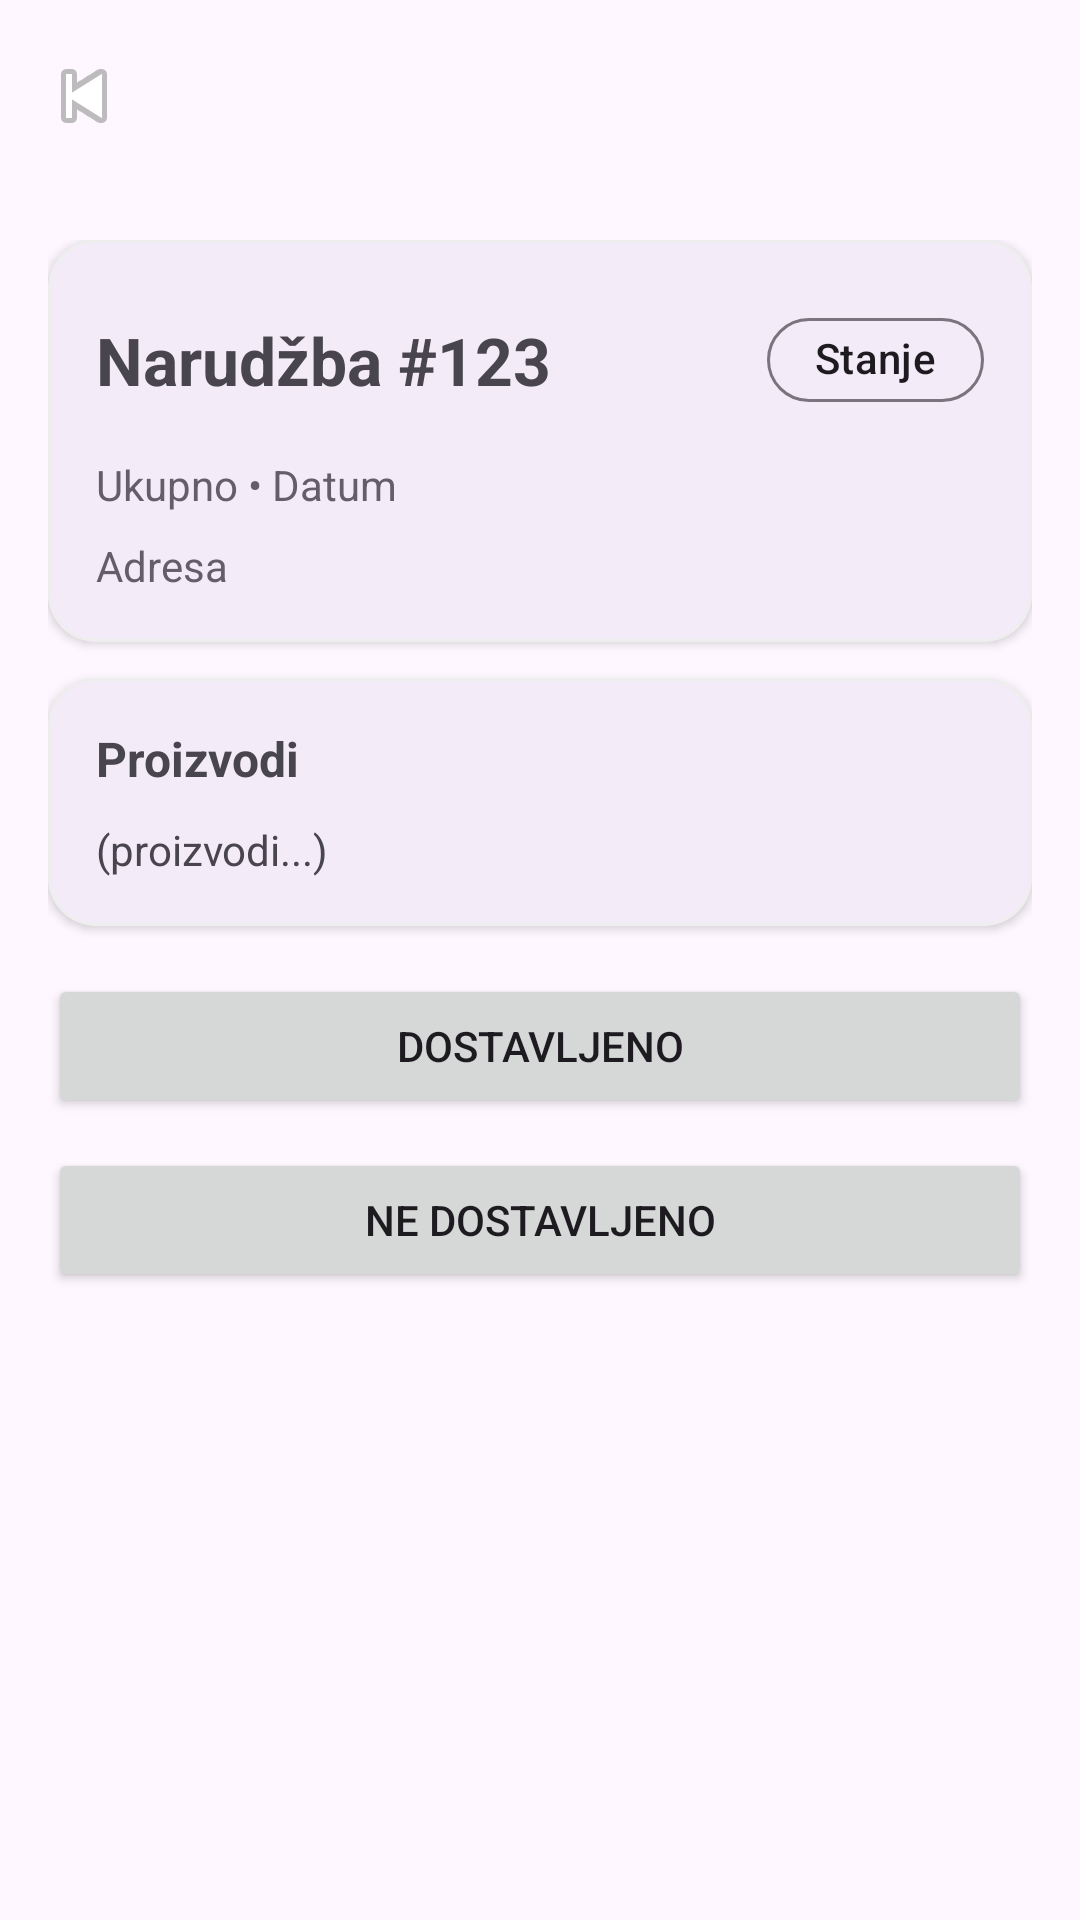

The Android layout XML behind this screen, and the referenced resources:
<!-- AndroidManifest.xml: application theme Theme.TechShopCourier -->
<!-- res/layout/activity_order_details.xml -->
<?xml version="1.0" encoding="utf-8"?>
<LinearLayout xmlns:android="http://schemas.android.com/apk/res/android"
    xmlns:app="http://schemas.android.com/apk/res-auto"
    android:layout_width="match_parent"
    android:layout_height="match_parent"
    android:orientation="vertical">

    <include
        android:id="@+id/includeToolbar"
        layout="@layout/view_toolbar" />

    <ScrollView
        android:id="@+id/scrollView"
        android:layout_width="match_parent"
        android:layout_height="match_parent"
        android:fillViewport="true">

        <LinearLayout
            android:layout_width="match_parent"
            android:layout_height="wrap_content"
            android:orientation="vertical"
            android:padding="16dp">

            
            <com.google.android.material.card.MaterialCardView
                android:layout_width="match_parent"
                android:layout_height="wrap_content"
                app:cardCornerRadius="16dp"
                app:cardElevation="2dp"
                app:strokeWidth="1dp"
                app:strokeColor="@color/status_default_bg">

                <LinearLayout
                    android:layout_width="match_parent"
                    android:layout_height="wrap_content"
                    android:orientation="vertical"
                    android:padding="16dp">

                    <LinearLayout
                        android:layout_width="match_parent"
                        android:layout_height="wrap_content"
                        android:orientation="horizontal"
                        android:gravity="center_vertical">

                        <TextView
                            android:id="@+id/tvHeader"
                            android:layout_width="0dp"
                            android:layout_height="wrap_content"
                            android:layout_weight="1"
                            android:text="Narudžba #123"
                            android:textStyle="bold"
                            android:textSize="22sp" />

                        <com.google.android.material.chip.Chip
                            android:id="@+id/chipStatus"
                            android:layout_width="wrap_content"
                            android:layout_height="wrap_content"
                            android:text="Stanje"
                            app:chipCornerRadius="999dp"
                            app:chipMinHeight="28dp" />
                    </LinearLayout>

                    <TextView
                        android:id="@+id/tvMeta"
                        android:layout_width="wrap_content"
                        android:layout_height="wrap_content"
                        android:text="Ukupno • Datum"
                        android:layout_marginTop="8dp"
                        android:alpha="0.85" />

                    <TextView
                        android:id="@+id/tvAddress"
                        android:layout_width="wrap_content"
                        android:layout_height="wrap_content"
                        android:text="Adresa"
                        android:layout_marginTop="8dp"
                        android:alpha="0.85" />
                </LinearLayout>
            </com.google.android.material.card.MaterialCardView>

            
            <com.google.android.material.card.MaterialCardView
                android:layout_width="match_parent"
                android:layout_height="wrap_content"
                android:layout_marginTop="12dp"
                app:cardCornerRadius="16dp"
                app:cardElevation="2dp"
                app:strokeWidth="1dp"
                app:strokeColor="@color/status_default_bg">

                <LinearLayout
                    android:layout_width="match_parent"
                    android:layout_height="wrap_content"
                    android:orientation="vertical"
                    android:padding="16dp">

                    <TextView
                        android:layout_width="wrap_content"
                        android:layout_height="wrap_content"
                        android:text="Proizvodi"
                        android:textStyle="bold"
                        android:textSize="16sp" />

                    <TextView
                        android:id="@+id/tvItems"
                        android:layout_width="match_parent"
                        android:layout_height="wrap_content"
                        android:text="(proizvodi...)"
                        android:layout_marginTop="10dp"
                        android:lineSpacingExtra="4dp" />
                </LinearLayout>
            </com.google.android.material.card.MaterialCardView>


            <Button
                android:id="@+id/btnDelivered"
                android:layout_width="match_parent"
                android:layout_height="wrap_content"
                android:text="Dostavljeno"
                android:layout_marginTop="16dp" />


            <com.google.android.material.card.MaterialCardView
                android:id="@+id/cardSignature"
                android:layout_width="match_parent"
                android:layout_height="wrap_content"
                android:layout_marginTop="12dp"
                android:visibility="gone"
                app:cardCornerRadius="16dp"
                app:cardElevation="2dp"
                app:strokeWidth="1dp"
                app:strokeColor="@color/status_default_bg">

                <LinearLayout
                    android:layout_width="match_parent"
                    android:layout_height="wrap_content"
                    android:orientation="vertical"
                    android:padding="16dp">

                    <TextView
                        android:layout_width="wrap_content"
                        android:layout_height="wrap_content"
                        android:text="Signature"
                        android:textStyle="bold"
                        android:textSize="16sp" />

                    <TextView
                        android:layout_width="wrap_content"
                        android:layout_height="wrap_content"
                        android:text="Sign inside the box below"
                        android:layout_marginTop="4dp"
                        android:alpha="0.85" />

                    <com.darijanv.techshopcourier.SignatureView
                        android:id="@+id/signatureView"
                        android:layout_width="match_parent"
                        android:layout_height="220dp"
                        android:layout_marginTop="10dp"
                        android:background="@android:color/white"
                        android:clickable="true"
                        android:focusable="true" />

                    <LinearLayout
                        android:layout_width="match_parent"
                        android:layout_height="wrap_content"
                        android:orientation="horizontal"
                        android:layout_marginTop="12dp">

                        <Button
                            android:id="@+id/btnClearSignature"
                            android:layout_width="0dp"
                            android:layout_height="wrap_content"
                            android:layout_weight="1"
                            android:text="Clear" />

                        <Button
                            android:id="@+id/btnConfirmDelivered"
                            android:layout_width="0dp"
                            android:layout_height="wrap_content"
                            android:layout_weight="1"
                            android:layout_marginStart="12dp"
                            android:text="Confirm delivered" />
                    </LinearLayout>

                </LinearLayout>
            </com.google.android.material.card.MaterialCardView>

            <Button
                android:id="@+id/btnNotDelivered"
                android:layout_width="match_parent"
                android:layout_height="wrap_content"
                android:text="Ne dostavljeno"
                android:layout_marginTop="10dp" />

            <ProgressBar
                android:id="@+id/progress"
                android:layout_width="wrap_content"
                android:layout_height="wrap_content"
                android:layout_gravity="center_horizontal"
                android:layout_marginTop="14dp"
                android:visibility="gone" />

        </LinearLayout>
    </ScrollView>

</LinearLayout>
<!-- res/layout/view_toolbar.xml (included above) -->
<?xml version="1.0" encoding="utf-8"?>
<com.google.android.material.appbar.MaterialToolbar xmlns:android="http://schemas.android.com/apk/res/android"
    xmlns:app="http://schemas.android.com/apk/res-auto"
    android:id="@+id/topAppBar"
    android:layout_width="match_parent"
    android:layout_height="wrap_content"
    android:background="?attr/colorSurface"
    app:titleTextColor="?attr/colorOnSurface"
    app:navigationIcon="@android:drawable/ic_media_previous" />
<!-- resources referenced by this layout -->
<resources>
  <color name="status_default_bg">#EEEEEE</color>
  <style name="Theme.TechShopCourier" parent="Base.Theme.TechShopCourier" />
  <style name="Base.Theme.TechShopCourier" parent="Theme.Material3.DayNight.NoActionBar">
          
          
      </style>
</resources>
